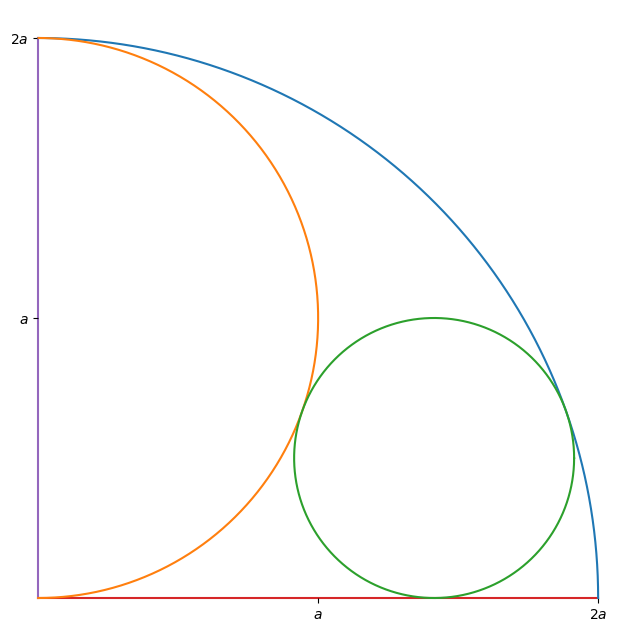

Generate this figure with matplotlib:
import matplotlib.pyplot as plt
import numpy as np


def xy(r, phi,  c_1=0.0, c_2=0.0):
    ''' Cartesian coordinates for point at polar coordinates r, phi with origin (c_1, c_2) '''
    return r*np.cos(phi) + c_1, r*np.sin(phi) + c_2

def circle(r, phi_0=0.0, phi_1=2*np.pi, c_1=0.0, c_2=0.0):
    ''' 
    Circle arc with center (c_1, c_2) and radius r between the given angle values.
    
    Args:

      - r (float) :     Circle radius
      - phi_0 (float):  Angle for origin point of the arc 
      - phi_1 (float):  Angle for end point of the arc
      - c_1 (float):    x coordinate of circle center
      - c_2 (float):    y coordinate of circle center

    '''
    phis = np.arange(phi_0, phi_1, 0.01)
    return xy(r, phis, c_1, c_2)


a = 1.0

fig = plt.figure(figsize=(8,8))
ax = fig.add_subplot(111,aspect='equal')

ax.plot(*circle(2., 0, np.pi/2))
ax.plot(*circle(a, -np.pi/2, np.pi/2, 0, a))
ax.plot(*circle(a/2, c_1=a*np.sqrt(2), c_2=a/2))

# Horizontal line
ax.plot([0,0,0], zorder = 1)

# Vertical line
ax.plot([0,0,0], [0,1,2], zorder = 1)

# Hide axis
ax.spines['top'].set_visible(False)
ax.spines['right'].set_visible(False)
ax.spines['left'].set_color('none')
ax.spines['bottom'].set_color('none')

ax.spines['bottom'].set_position('zero')  # type: ignore
ax.spines['left'].set_position('zero')  # type: ignore

# Set ticks
ax.get_xaxis().set_ticks([a, 2*a])
ax.get_yaxis().set_ticks([a, 2*a])
ax.set_xticklabels(('$a$', '$2a$'))
ax.set_yticklabels(('$a$', '$2a$'))

plt.show()
